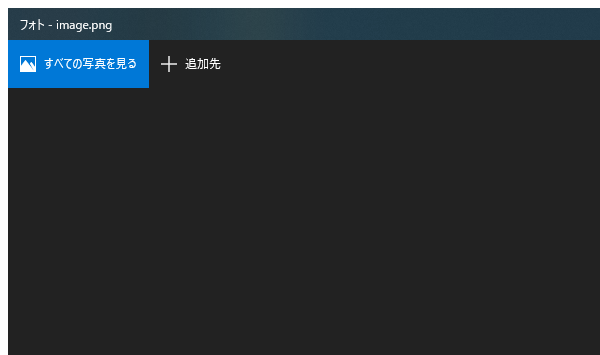
Task: Microsoft Azure Computer Vision OCR アクティビティのサンプルワークフロー
Workflow: Main

Step 1: ウィンドウにアタッチ in window 'フォト' (applicationframehost.exe)

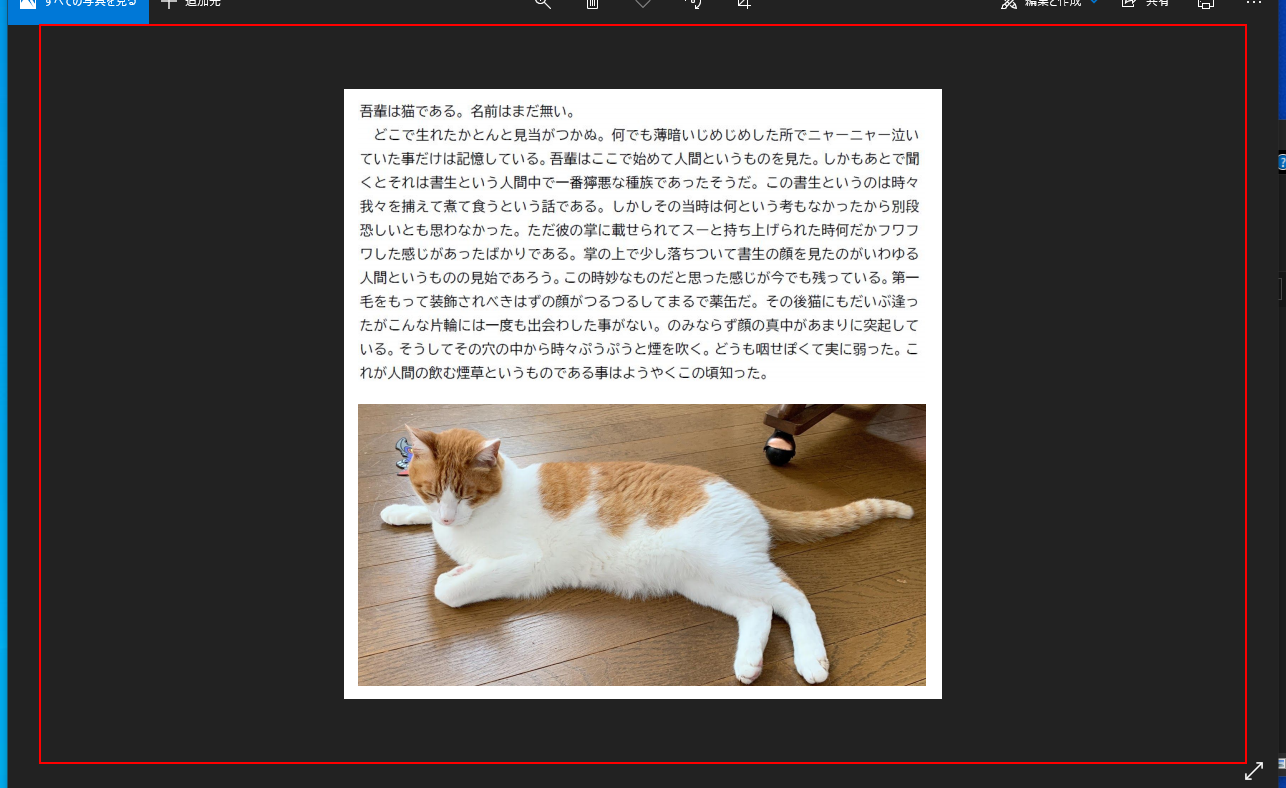
Step 2: get-text from the element 'image.png'